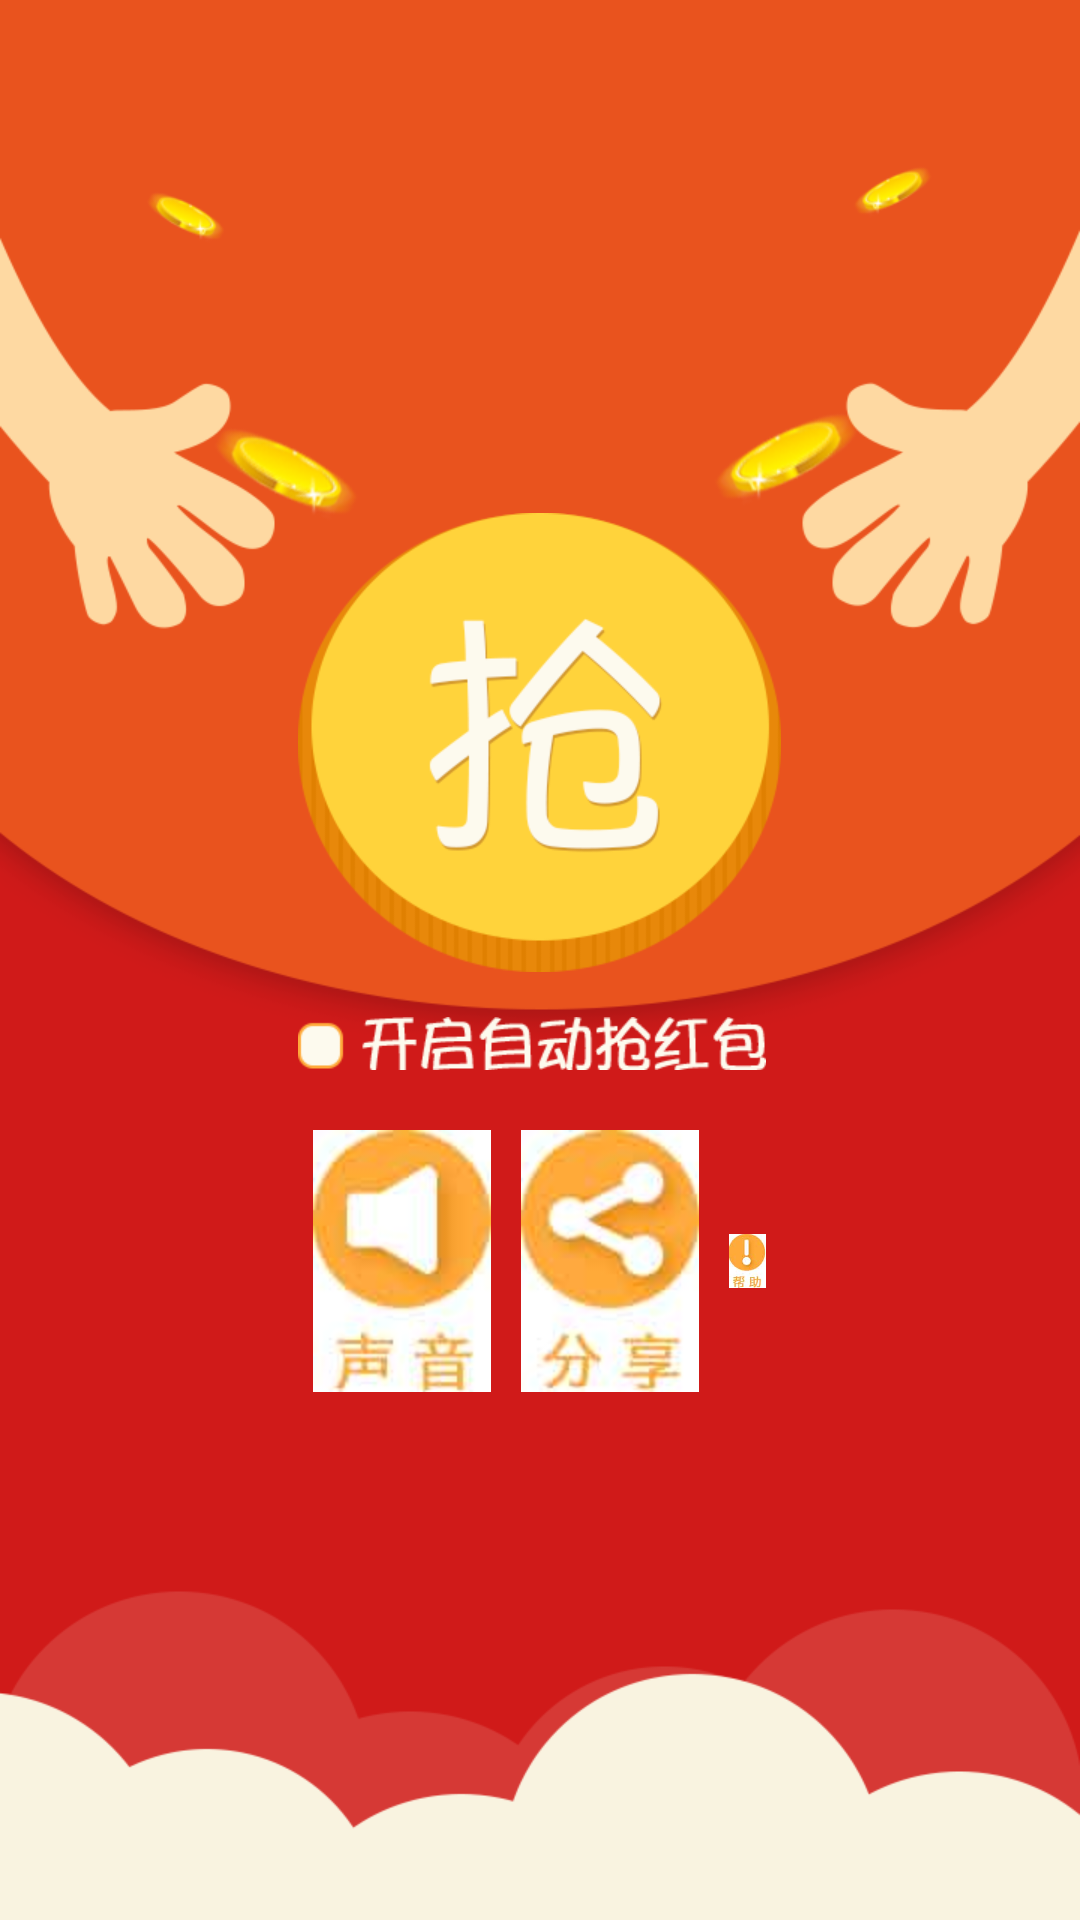

Write the Android layout XML for this screen, with the resource values it uses.
<!-- AndroidManifest.xml: application theme AppTheme -->
<!-- res/layout/tasklist_main.xml -->
<?xml version="1.0" encoding="utf-8"?>
<RelativeLayout xmlns:android="http://schemas.android.com/apk/res/android"
    android:layout_width="fill_parent"
    android:layout_height="fill_parent"
    android:background="@drawable/activity_background"
    android:orientation="vertical" >

    <LinearLayout
        android:layout_width="wrap_content"
        android:layout_height="wrap_content"
        android:orientation="vertical"
        android:layout_centerInParent="true" >
        
        <ImageView
            android:id="@+id/start"
            android:layout_width="wrap_content"
            android:layout_height="wrap_content"
            android:background="@drawable/start"
            android:contentDescription="@null" />

        <ImageView
            android:id="@+id/enable_auto"
            android:layout_width="wrap_content"
            android:layout_height="wrap_content"
            android:paddingTop="15dp"
            android:paddingBottom="15dp"
            android:src="@drawable/ic_auto"
            android:contentDescription="@null" />

        <LinearLayout
            android:id="@+id/share"
            android:layout_width="match_parent"
            android:layout_height="wrap_content"
            android:gravity="center"
            android:orientation="horizontal" >
    
            <ImageView
                android:id="@+id/voice"
                android:layout_width="wrap_content"
                android:layout_height="wrap_content"
                android:padding="5dp"
                android:src="@drawable/ic_sound"
                android:contentDescription="@null" />
    
            <ImageView
                android:id="@+id/mshare"
                android:layout_width="wrap_content"
                android:layout_height="wrap_content"
                android:padding="5dp"
                android:src="@drawable/ic_share"
                android:contentDescription="@null" />
    
            <ImageView
                android:id="@+id/about"
                android:layout_width="wrap_content"
                android:layout_height="wrap_content"
                android:padding="5dp"
                android:src="@drawable/ic_about"
                android:contentDescription="@null" />
        </LinearLayout>

        <ImageButton
            android:id="@+id/button"
            android:layout_width="32dip"
            android:layout_height="32dip"
            android:layout_alignParentBottom="true"
            android:layout_marginBottom="44dp"
            android:layout_marginLeft="20dp"
            android:layout_toRightOf="@+id/textView1"
            android:adjustViewBounds="true"
            android:background="@drawable/ic_launcher_settings"
            android:visibility="gone"
            android:scaleType="fitCenter" />
    
    </LinearLayout>

</RelativeLayout>
<!-- resources referenced by this layout -->
<resources>
  <!-- drawable activity_background: png bitmap (drawable-hdpi, 86426 bytes) -->
  <!-- drawable ic_about (drawable) -->
  <?xml version="1.0" encoding="utf-8"?>
  
  <selector xmlns:android="http://schemas.android.com/apk/res/android">
   
      <item android:drawable="@drawable/ic_about_n" android:state_pressed="false"/>
      <item android:drawable="@drawable/ic_about_p" android:state_pressed="true"/>
   
  </selector>
  <!-- drawable ic_auto (drawable) -->
  <?xml version="1.0" encoding="utf-8"?>
  
  <selector xmlns:android="http://schemas.android.com/apk/res/android">
   
      <item android:drawable="@drawable/auto_qiang_disable" android:state_selected="false"/>
      <item android:drawable="@drawable/auto_qiang_enable" android:state_selected="true"/>
   
  </selector>
  <!-- drawable ic_share (drawable) -->
  <?xml version="1.0" encoding="utf-8"?>
  
  <selector xmlns:android="http://schemas.android.com/apk/res/android">
   
      <item android:drawable="@drawable/ic_share_n" android:state_pressed="false"/>
      <item android:drawable="@drawable/ic_share_p" android:state_pressed="true"/>
   
  </selector>
  <!-- drawable ic_sound (drawable) -->
  <?xml version="1.0" encoding="utf-8"?>
  
  <selector xmlns:android="http://schemas.android.com/apk/res/android">
   
      <item android:drawable="@drawable/ic_sound_loud" android:state_selected="true"/>
      <item android:drawable="@drawable/ic_sound_mute" android:state_selected="false"/>
   
  </selector>
  <!-- drawable start: jpg bitmap (drawable-hdpi, 6312 bytes) -->
  <style name="AppTheme" parent="AppBaseTheme">
          
      </style>
  <!-- drawable ic_about_n: png bitmap (drawable-xhdpi, 4417 bytes) -->
  <!-- drawable ic_about_p: png bitmap (drawable-xhdpi, 4653 bytes) -->
  <!-- drawable auto_qiang_disable: png bitmap (drawable-xhdpi, 4702 bytes) -->
  <!-- drawable auto_qiang_enable: png bitmap (drawable-xhdpi, 5307 bytes) -->
  <!-- drawable ic_share_n: png bitmap (drawable-xhdpi, 5792 bytes) -->
  <!-- drawable ic_share_p: png bitmap (drawable-xhdpi, 5996 bytes) -->
  <!-- drawable ic_sound_loud: png bitmap (drawable-xhdpi, 4403 bytes) -->
  <!-- drawable ic_sound_mute: png bitmap (drawable-xhdpi, 4778 bytes) -->
  <style name="AppBaseTheme" parent="android:Theme.Light">
          
      </style>
</resources>
